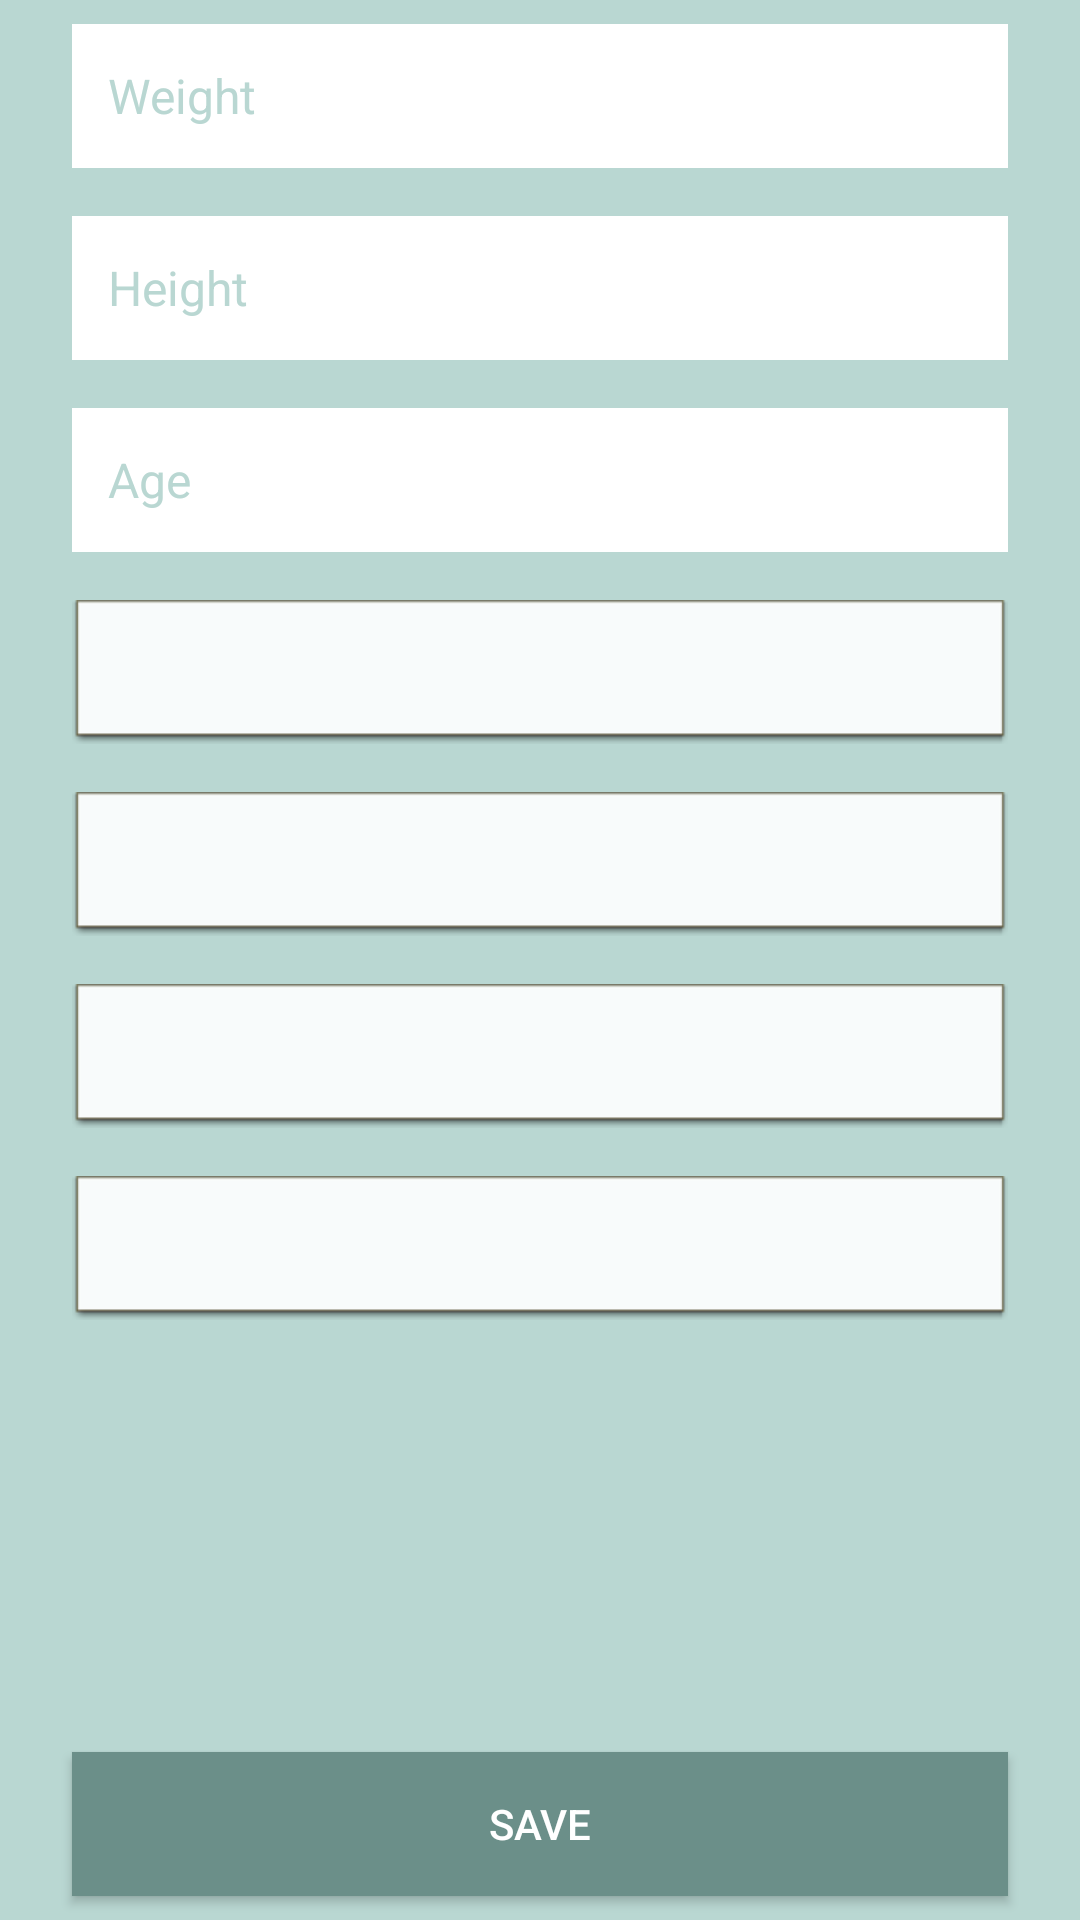

Here is an Android app screen rendered from its layout file. Give the layout XML and the strings, colors and styles it references.
<!-- AndroidManifest.xml: application theme Theme.AppCompat.Light.NoActionBar -->
<!-- res/layout/edit_profile_view.xml -->
<?xml version="1.0" encoding="utf-8"?>
<layout
    xmlns:android="http://schemas.android.com/apk/res/android"
    xmlns:tools="http://schemas.android.com/tools"
    xmlns:app="http://schemas.android.com/apk/res-auto">

    <data>
        <variable
            name="viewmodel"
            type="com.example.yourmealplanner.viewmodel.SharedViewModel" />
    </data>
<LinearLayout
    android:layout_width="match_parent"
    android:layout_height="match_parent"
    android:orientation="vertical"
    android:background="@color/backgroundLight"
    tools:context=".view.after.EditProfileFragment">

    <EditText
        android:id="@+id/weight"
        style="@style/StyledTilEditText"
        android:layout_width="match_parent"
        android:layout_height="@dimen/input_height"
        android:background="@color/white"
        android:layout_gravity="center"
        android:layout_marginStart="24dp"
        android:layout_marginEnd="24dp"
        android:layout_marginBottom="8dp"
        android:layout_marginTop="8dp"
        android:hint="@string/weight_label" />

    <EditText
        android:id="@+id/height"
        style="@style/StyledTilEditText"
        android:layout_width="match_parent"
        android:layout_height="@dimen/input_height"
        android:background="@color/white"
        android:layout_gravity="center"
        android:layout_marginStart="24dp"
        android:layout_marginEnd="24dp"
        android:layout_marginBottom="8dp"
        android:layout_marginTop="8dp"
        android:hint="@string/height_label" />

    <EditText
        android:id="@+id/age"
        style="@style/StyledTilEditText"
        android:layout_width="match_parent"
        android:layout_height="@dimen/input_height"
        android:background="@color/white"
        android:inputType="number"
        android:layout_gravity="center"
        android:layout_marginStart="24dp"
        android:layout_marginEnd="24dp"
        android:layout_marginBottom="8dp"
        android:layout_marginTop="8dp"
        android:hint="@string/age_label" />

    <Spinner
        android:id="@+id/spinner_gender"
        android:layout_width="match_parent"
        android:layout_height="@dimen/input_height"
        android:layout_marginStart="24dp"
        android:layout_marginEnd="24dp"
        android:layout_marginBottom="8dp"
        android:layout_marginTop="8dp"
        android:background="@android:drawable/editbox_dropdown_light_frame"
        android:spinnerMode="dropdown"/>

    <Spinner
        android:id="@+id/spinner_diet"
        android:layout_width="match_parent"
        android:layout_height="@dimen/input_height"
        android:layout_marginStart="24dp"
        android:layout_marginEnd="24dp"
        android:layout_marginBottom="8dp"
        android:layout_marginTop="8dp"
        
        android:background="@android:drawable/editbox_dropdown_light_frame"
        android:spinnerMode="dropdown"/>

    <Spinner
        android:id="@+id/spinner_activity"
        android:layout_width="match_parent"
        android:layout_height="@dimen/input_height"
        android:layout_marginStart="24dp"
        android:layout_marginEnd="24dp"
        android:layout_marginBottom="8dp"
        android:layout_marginTop="8dp"
        android:background="@android:drawable/editbox_dropdown_light_frame"
        android:spinnerMode="dropdown"/>

    <Spinner
        android:id="@+id/spinner_intolerances"
        android:layout_width="match_parent"
        android:layout_height="@dimen/input_height"
        android:layout_marginStart="24dp"
        android:layout_marginEnd="24dp"
        android:layout_marginBottom="8dp"
        android:layout_marginTop="8dp"
        android:background="@android:drawable/editbox_dropdown_light_frame"
        android:spinnerMode="dropdown"/>

    <androidx.constraintlayout.widget.Placeholder
        android:id="@+id/placeholder"
        android:layout_width="wrap_content"
        android:layout_height="0dp"
        android:layout_weight="1"
        android:layout_marginStart="24dp"
        android:layout_marginEnd="24dp"
        android:layout_marginBottom="8dp"
        android:layout_marginTop="8dp"
        />

    <Button
        android:background="@color/backgroundDark"
        android:textColor="@color/white"
        android:id="@+id/save_profile"
        android:layout_width="match_parent"
        android:layout_height="@dimen/input_height"
        android:layout_marginStart="24dp"
        android:layout_marginEnd="24dp"
        android:layout_marginBottom="8dp"
        android:layout_marginTop="8dp"
        android:clickable="true"
        android:focusable="true"
        android:text="@string/save"
        android:onClick="@{()->viewmodel.saveInfo()}"
        />

</LinearLayout>
</layout>
<!-- resources referenced by this layout -->
<resources>
  <color name="backgroundDark">#6b8f89</color>
  <color name="backgroundLight">#b9d7d2</color>
  <color name="white">#ffffff</color>
  <dimen name="input_height">48dp</dimen>
  <string name="age_label">Age</string>
  <string name="height_label">Height</string>
  <string name="save">SAVE</string>
  <string name="weight_label">Weight</string>
  <style name="StyledTilEditText">
          <item name="android:theme">@style/StyledTilEditTextTheme</item>
          <item name="android:textAppearance">@style/TextStyle</item>
      </style>
  <style name="StyledTilEditTextTheme" parent="Widget.AppCompat.EditText">
          
          <item name="android:textColorPrimary">@color/backgroundDark</item>
          
          <item name="android:textColorHint">@color/backgroundLight</item>
          
          <item name="colorControlNormal">@color/backgroundLight</item>
          
          <item name="colorControlActivated">@color/backgroundDark</item>
  
          <item name="android:background">@color/white</item>
          <item name="android:padding">12dp</item>
      </style>
  <style name="TextStyle" parent="@android:style/TextAppearance">
          <item name="android:textSize">16sp</item>
          <item name="android:textColor">@color/white</item>
      </style>
</resources>
